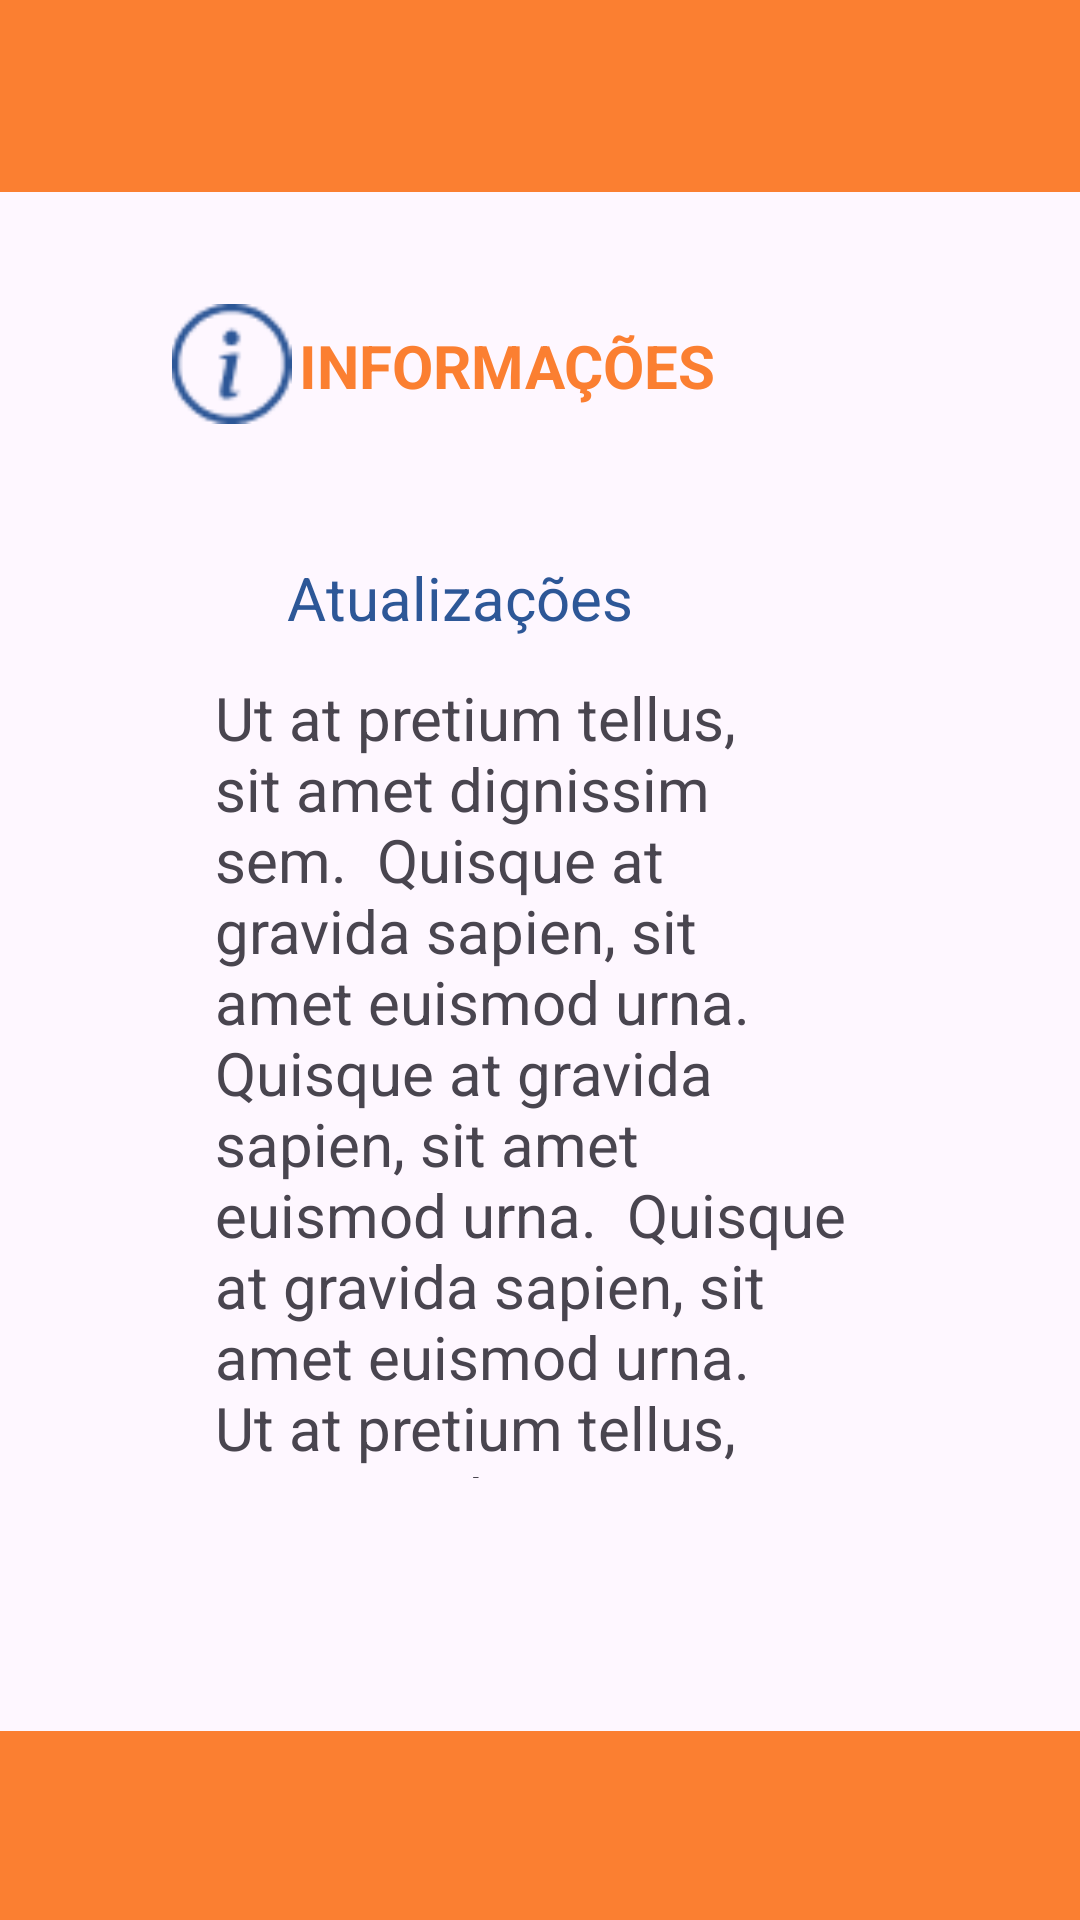

Produce the Android XML layout that renders to this screen, including the resource entries it uses.
<!-- AndroidManifest.xml: application theme Theme.SafeGuardPRO -->
<!-- res/layout/informacoes.xml -->
<?xml version="1.0" encoding="utf-8"?>
<androidx.constraintlayout.widget.ConstraintLayout xmlns:android="http://schemas.android.com/apk/res/android"
    xmlns:app="http://schemas.android.com/apk/res-auto"
    xmlns:tools="http://schemas.android.com/tools"
    android:layout_width="match_parent"
    android:layout_height="match_parent"
    tools:context=".view.MainActivity">

    <com.google.android.material.appbar.MaterialToolbar
        android:id="@+id/materialToolbar"
        android:layout_width="match_parent"
        android:layout_height="wrap_content"
        android:background="#FB7F31"
        android:minHeight="?attr/actionBarSize"
        android:theme="?attr/actionBarTheme" />

    <ImageView
        android:id="@+id/imageView3"
        android:layout_width="45dp"
        android:layout_height="40dp"
        app:layout_constraintBottom_toBottomOf="@+id/textView"
        app:layout_constraintEnd_toStartOf="@+id/textView"
        app:srcCompat="@drawable/infocircle" />

    <TextView
        android:id="@+id/textView"
        android:layout_width="161dp"
        android:layout_height="33dp"
        android:text="INFORMAÇÕES"
        android:textColor="#FB7F31"
        android:textSize="20sp"
        android:textStyle="bold"
        app:layout_constraintEnd_toEndOf="parent"
        app:layout_constraintStart_toStartOf="@+id/materialToolbar"
        app:layout_constraintTop_toBottomOf="@+id/materialToolbar"
        app:layout_constraintBottom_toTopOf="@+id/textView2"/>


    <TextView
        android:id="@+id/textView2"
        android:layout_width="165dp"
        android:layout_height="40dp"
        android:text="Atualizações"
        android:textColor="#2D5797"
        android:textSize="20sp"
        app:layout_constraintBottom_toTopOf="@+id/textView3"
        app:layout_constraintEnd_toEndOf="@+id/textView" />

    <TextView
        android:id="@+id/textView3"
        android:layout_width="217dp"
        android:layout_height="267dp"
        android:text="Ut at pretium tellus, sit amet dignissim sem.

Quisque at gravida sapien, sit amet euismod urna.

Quisque at gravida sapien, sit amet euismod urna.

Quisque at gravida sapien, sit amet euismod urna.
Ut at pretium tellus, sit amet dignissim sem.

Quisque at gravida sapien, sit amet euismod urna.

Quisque at gravida sapien, sit amet euismod urna.

Quisque at gravida sapien, sit amet euismod urna. "
        android:textSize="20dp"
        app:layout_constraintBottom_toTopOf="@+id/view"
        app:layout_constraintEnd_toEndOf="parent"
        app:layout_constraintStart_toStartOf="parent"
        app:layout_constraintTop_toBottomOf="@+id/textView" />

    <View
        android:id="@+id/view"
        android:layout_width="0dp"
        android:layout_height="63dp"
        android:background="#FB7F31"
        app:layout_constraintBottom_toBottomOf="parent"
        app:layout_constraintEnd_toEndOf="parent"
        app:layout_constraintHorizontal_bias="0.0"
        app:layout_constraintStart_toStartOf="parent" />


</androidx.constraintlayout.widget.ConstraintLayout>
<!-- resources referenced by this layout -->
<resources>
  <!-- drawable infocircle: png bitmap (drawable, 1226 bytes) -->
  <style name="Theme.SafeGuardPRO" parent="Base.Theme.SafeGuardPRO" />
  <style name="Base.Theme.SafeGuardPRO" parent="Theme.Material3.DayNight.NoActionBar">
          <item name="colorPrimary">@color/darkBlue</item>
          <item name="colorPrimaryVariant">@color/blue</item>
          <item name="colorSecondary">@color/orange</item>
  
          <item name="colorAccent">@color/darkBlue</item>
          <item name="colorPrimaryContainer">@color/darkBlue</item>
  
          <item name="colorOnSurface">@color/white</item>
          <item name="colorOnSurfaceVariant">@color/white</item>
          <item name="colorSecondaryContainer">@color/darkBlue</item>
          <item name="colorOnSecondaryContainer">@color/white</item>
  
      </style>
  <color name="darkBlue">#3F51B5</color>
  <color name="blue">#DC4D62D8</color>
  <color name="orange">#FB7F31</color>
  <color name="white">#FFFFFFFF</color>
</resources>
